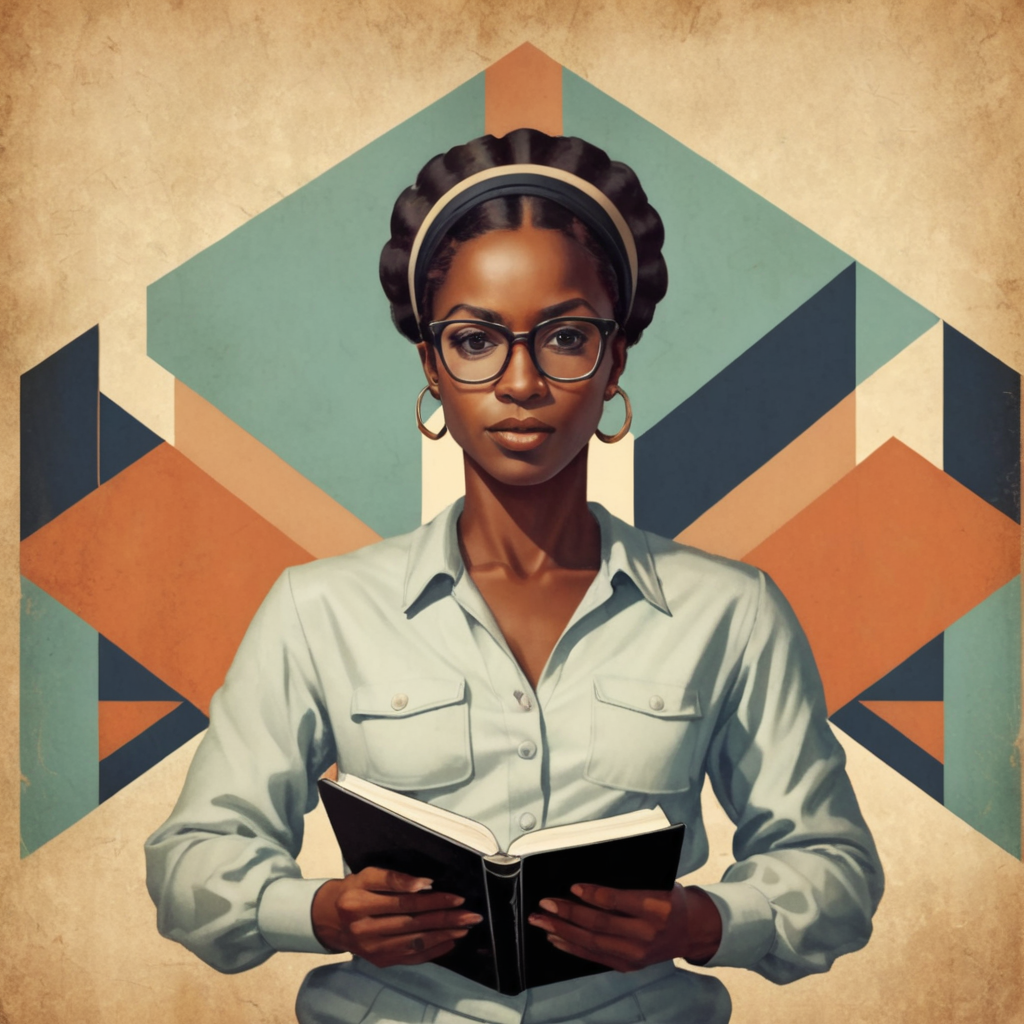
Generation parameters embedded in this image by AUTOMATIC1111 Stable Diffusion web UI or a fork of it (Forge, ...) (PNG 'parameters' text chunk):
<lora:TShirtDesignRedmondV2-Tshirtdesign-TshirtDesignAF:1> vintage realistic illustration of confident african-american research engineer in dramatic pose with notebook, simple, symmetrical, retro muted colours, simple geometric patterned background
Steps: 45, Sampler: DPM++ 3M SDE, Schedule type: Karras, CFG scale: 5, Seed: 3546822385, Size: 1024x1024, Model hash: 06f07f466d, Model: clarityXL_v20, Lora hashes: "TShirtDesignRedmondV2-Tshirtdesign-TshirtDesignAF: 95f26a473071", Version: v1.10.1